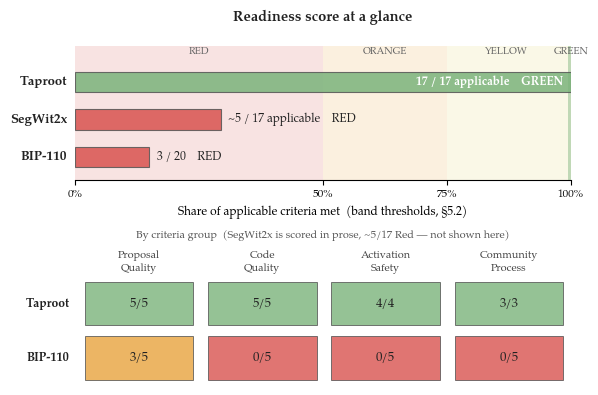

The script that saved this image:
# fig_5_1_scorecard.py  ->  fig-5-1-scorecard.pdf / .png
# Figure 5.1: the worked-example verdict at a glance.
# Three proposals plotted on a "% of applicable criteria met" axis whose four
# zones reuse Sec 5.2's band cut-points (Red <50, Orange 50-74, Yellow 75-99,
# Green 100) -- the same banded visual language as Fig 3.1. A category grid
# below shows the A/B/C/D breakdown for the two table-scored proposals.
# Data is taken verbatim from Sec 5.1 (5 criteria per category) and Sec 5.4:
#   Taproot   17/17 applicable = 100%  Green   (PQ 5/5, CQ 5/5, AS 4/4, CP 3/3;
#                                                crit 12 structural, 19+20 temporal -> n/a)
#   BIP-110    3/20             =  15%  Red     (PQ 3/5 [crit 2,4,5], CQ/AS/CP 0/5)
#   SegWit2x  ~5/17 applicable  ~= 29%  Red     (hard fork; scored in prose, hedged)
# Outcome rides on the band WORD + the m/n cell text + color, so the figure
# survives grayscale printing and red-green colorblindness (no glyph dependence).
import matplotlib.pyplot as plt
from matplotlib.patches import Rectangle

plt.rcParams.update({
    "font.family": "serif",
    "font.serif": ["Palatino Linotype", "Book Antiqua", "TeX Gyre Pagella", "DejaVu Serif"],
    "font.size": 9,
})

# Sec 5.2 band palette (matches fig_3_1 zone fills)
RED, ORANGE, YELLOW, GREEN = "#d9534f", "#e8a33d", "#e6d96a", "#7bb37b"
INK, EDGE = "#222222", "#555555"
BAND_ALPHA = 0.16

fig = plt.figure(figsize=(6.4, 4.4))
gs = fig.add_gridspec(2, 1, height_ratios=[1.05, 1.0], hspace=0.6)
ax = fig.add_subplot(gs[0])
axg = fig.add_subplot(gs[1])

# ---- TOP: banded "% of applicable criteria met" bars -------------------------
for x0, x1, c in [(0, 50, RED), (50, 75, ORANGE), (75, 100, YELLOW)]:
    ax.axvspan(x0, x1, color=c, alpha=BAND_ALPHA, lw=0)
ax.axvspan(99.4, 100, color=GREEN, alpha=0.45, lw=0)          # Green is the 100% line
for xc, lab in [(25, "RED"), (62.5, "ORANGE"), (87, "YELLOW"), (100, "GREEN")]:
    ax.text(xc, 3.66, lab, ha="center", va="bottom", fontsize=7.2, color="#666666")

# name, percent, fraction label, band color
rows = [
    ("Taproot",  100.0, "17 / 17 applicable", GREEN),
    ("SegWit2x",  29.4, "~5 / 17 applicable", RED),
    ("BIP-110",   15.0, "3 / 20",             RED),
]
ypos = [3, 2, 1]
ax.set_xlim(0, 100); ax.set_ylim(0.4, 3.95)
for (name, pct, frac, col), y in zip(rows, ypos):
    ax.barh(y, pct, height=0.54, color=col, alpha=0.85, edgecolor=EDGE, lw=0.8, zorder=3)
    ax.text(-1.5, y, name, ha="right", va="center", fontsize=9.5, fontweight="bold", color=INK)
    band = "GREEN" if pct >= 100 else ("YELLOW" if pct >= 75 else ("ORANGE" if pct >= 50 else "RED"))
    txt = "%s    %s" % (frac, band)
    if pct < 55:
        ax.text(pct + 1.5, y, txt, ha="left", va="center", fontsize=8.4, color=INK, zorder=4)
    else:
        ax.text(pct - 1.5, y, txt, ha="right", va="center", fontsize=8.4, color="white",
                fontweight="bold", zorder=4)
ax.set_yticks([])
ax.set_xticks([0, 50, 75, 100])
ax.set_xticklabels(["0%", "50%", "75%", "100%"], fontsize=8)
ax.set_xlabel("Share of applicable criteria met  (band thresholds, §" "5.2)", fontsize=8.5)
for s in ["top", "right", "left"]:
    ax.spines[s].set_visible(False)
ax.tick_params(axis="y", length=0)
ax.set_title("Readiness score at a glance", fontsize=10.5, fontweight="bold", color=INK, pad=18)

# ---- BOTTOM: A/B/C/D category grid (table-scored proposals) ------------------
cats = ["Proposal\nQuality", "Code\nQuality", "Activation\nSafety", "Community\nProcess"]
grid = {
    "Taproot": [(5, 5), (5, 5), (4, 4), (3, 3)],   # 17/17  (crit 12, 19, 20 n/a)
    "BIP-110": [(3, 5), (0, 5), (0, 5), (0, 5)],    # 3/20
}
gnames = list(grid.keys())
axg.set_xlim(-0.02, 4); axg.set_ylim(0, len(gnames) + 0.35)
axg.set_title("By criteria group  (SegWit2x is scored in prose, ~5/17 Red — not shown here)",
              fontsize=7.8, color="#555555", pad=14)

def cell_color(m, n):
    f = m / n
    if f >= 0.999:
        return GREEN
    if f <= 0.001:
        return RED
    return ORANGE

for r, gname in enumerate(gnames):
    yb = len(gnames) - 1 - r
    axg.text(-0.06, yb + 0.5, gname, ha="right", va="center", fontsize=8.8,
             fontweight="bold", color=INK)
    for c, (m, n) in enumerate(grid[gname]):
        col = cell_color(m, n)
        axg.add_patch(Rectangle((c + 0.06, yb + 0.10), 0.88, 0.80,
                                facecolor=col, alpha=0.80, edgecolor=EDGE, lw=0.7))
        axg.text(c + 0.5, yb + 0.5, "%d/%d" % (m, n), ha="center", va="center",
                 fontsize=9.2, color=INK)
for c, cat in enumerate(cats):
    axg.text(c + 0.5, len(gnames) + 0.06, cat, ha="center", va="bottom", fontsize=7.8, color="#444444")
axg.set_xticks([]); axg.set_yticks([])
for s in axg.spines.values():
    s.set_visible(False)

fig.tight_layout()
fig.savefig("fig-5-1-scorecard.pdf", bbox_inches="tight")
fig.savefig("fig-5-1-scorecard.png", dpi=200, bbox_inches="tight")
print("fig 5.1 scorecard done")
